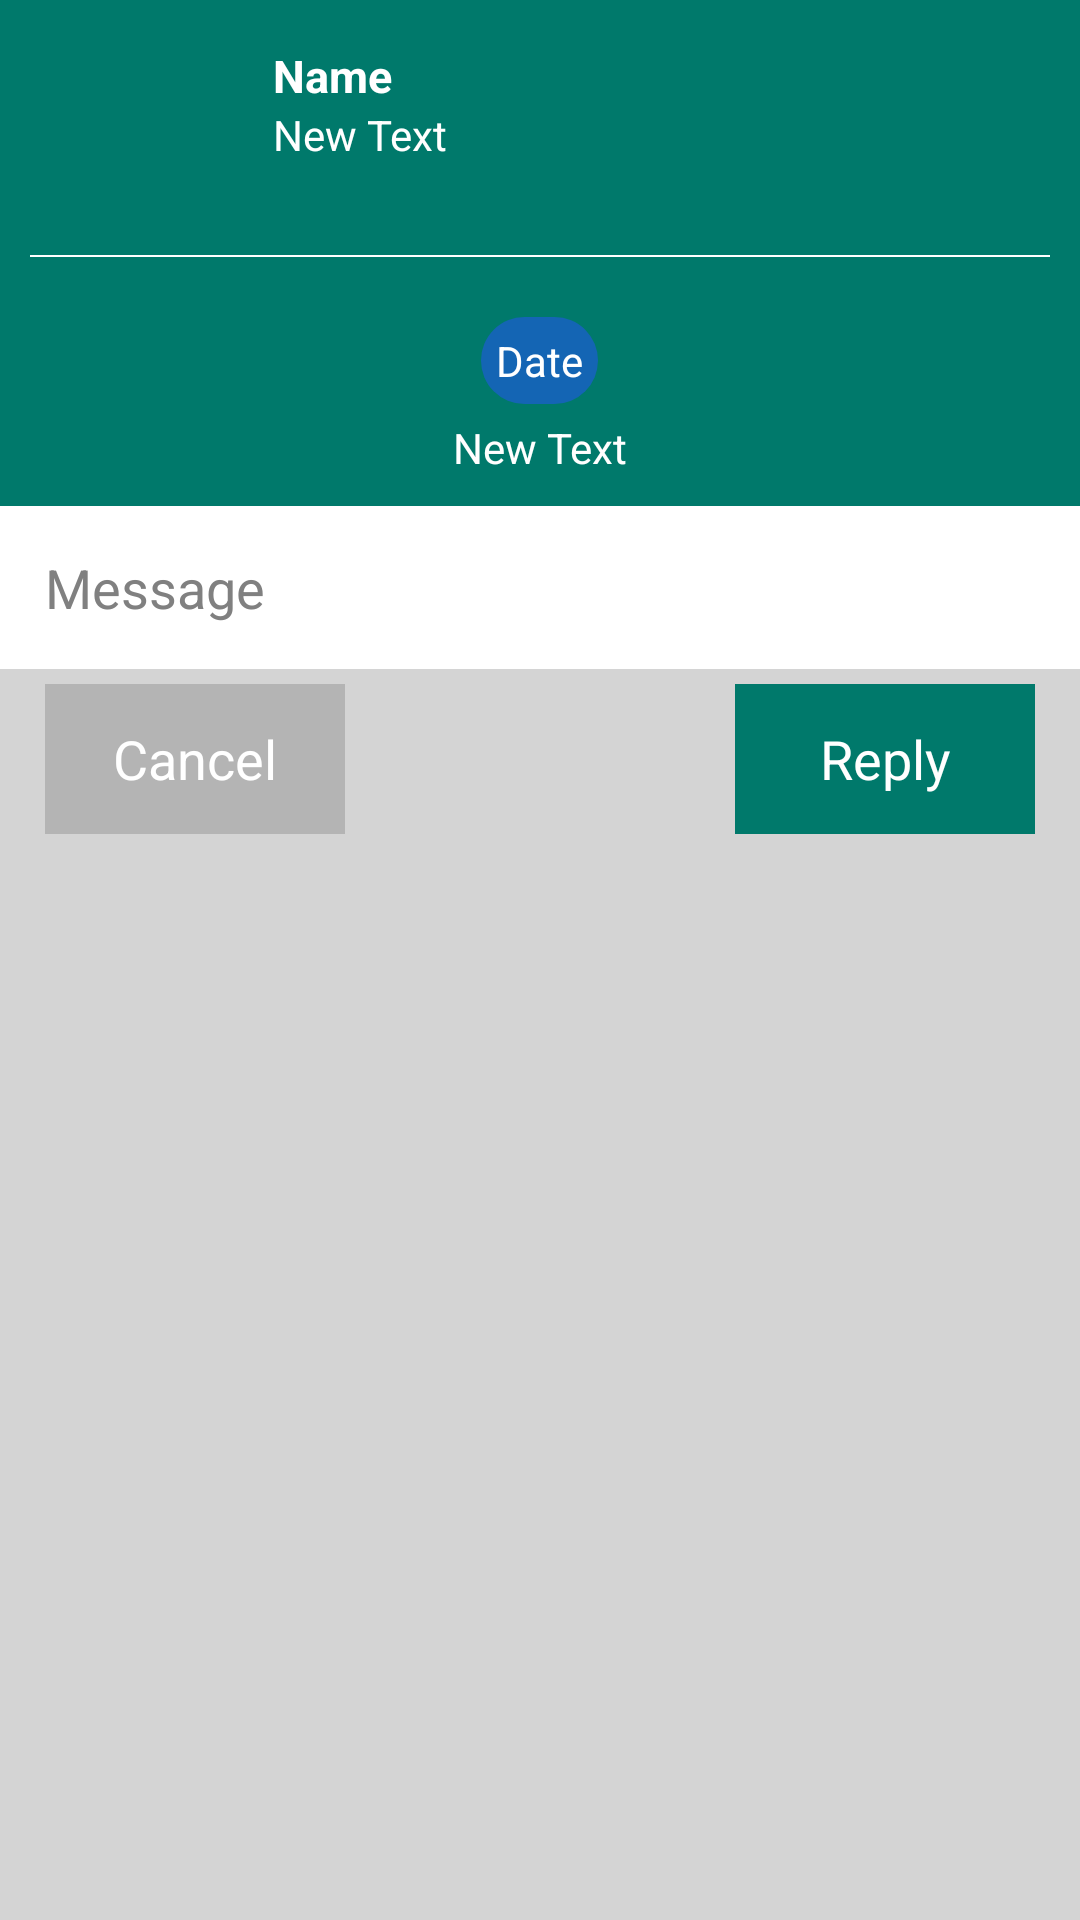

Android layout source for this screen:
<!-- AndroidManifest.xml: application theme AppBaseTheme -->
<!-- res/layout/custom1.xml -->
<?xml version="1.0" encoding="utf-8"?>
<RelativeLayout xmlns:android="http://schemas.android.com/apk/res/android"
    android:layout_width="fill_parent"
    android:layout_height="fill_parent"
    android:background="#D4D4D4">


    <LinearLayout
        android:orientation="vertical"
        android:layout_width="match_parent"
        android:layout_height="wrap_content"
        android:layout_alignParentTop="true"
        android:layout_alignParentLeft="true"
        android:layout_alignParentStart="true">

        <RelativeLayout
            android:layout_width="match_parent"
            android:layout_height="wrap_content"
            android:background="@color/blue"
            android:padding="10dp"
            android:id="@+id/relativeLayout2">

            <ImageView
                android:layout_width="55dp"
                android:layout_height="55dp"
                android:id="@+id/ivsenderquickimg"
                android:layout_centerVertical="true"
                android:layout_alignParentLeft="true"
                android:layout_alignParentStart="true"

                />

            <TextView
                android:layout_width="wrap_content"
                android:layout_height="wrap_content"
                android:text="Name"
                android:id="@+id/tvnameofsender"
                android:layout_alignTop="@+id/ivsenderquickimg"
                android:layout_toRightOf="@+id/ivsenderquickimg"
                android:layout_toEndOf="@+id/ivsenderquickimg"
                android:layout_marginLeft="26dp"
                android:layout_marginStart="26dp"
                android:layout_marginTop="5dp"
                android:textColor="@color/actionbar_text"
                android:textStyle="bold"
                android:textSize="15dp"
                android:textIsSelectable="true" />

            <TextView
                android:layout_width="wrap_content"
                android:layout_height="wrap_content"
                android:text="New Text"
                android:id="@+id/tvnumberofsender"
                android:textColor="@color/actionbar_text"
                android:layout_below="@+id/tvnameofsender"
                android:layout_alignLeft="@+id/tvnameofsender"
                android:layout_alignStart="@+id/tvnameofsender" />
        </RelativeLayout>
        <RelativeLayout
            android:layout_width="match_parent"
            android:layout_height="wrap_content"
            android:background="@color/blue">
        <View
            android:layout_width="match_parent"
            android:layout_height="0.5dp"
            android:layout_margin="10dp"
            android:background="#fff"
            />
        </RelativeLayout>



        <ScrollView
            android:layout_width="match_parent"
            android:layout_height="match_parent"
            android:id="@+id/scrollView"
            android:padding="10dp"
            android:background="@color/blue"
            android:layout_gravity="center_horizontal" >
            <RelativeLayout
                android:layout_width="match_parent"
                android:layout_height="wrap_content">
            <TextView
                android:layout_width="wrap_content"
                android:layout_height="wrap_content"
                android:text="Date"
                android:background="@drawable/date"
                android:padding="5dp"
                android:textColor="@color/actionbar_text"
                android:layout_centerHorizontal="true"
                android:id="@+id/tvsenderdate"
                android:layout_gravity="center_horizontal" />
            <TextView
                android:layout_width="wrap_content"
                android:layout_height="wrap_content"
                android:text="New Text"
                android:layout_centerHorizontal="true"
                android:layout_below="@+id/tvsenderdate"
                android:textColor="@color/actionbar_text"
                android:id="@+id/tvsendermsg"
                android:layout_gravity="center_horizontal"
                android:layout_marginTop="5dp" />
            </RelativeLayout>
        </ScrollView>

        <EditText
            android:layout_width="match_parent"
            android:layout_height="wrap_content"
            android:id="@+id/etquickMessage"
            android:hint="Message"
            android:background="@color/actionbar_text"
            android:padding="15dp" />

        <RelativeLayout

            android:layout_width="match_parent"
            android:layout_height="wrap_content"
            android:layout_margin="5dp">

            <Button
                android:layout_width="100dp"
                android:layout_height="50dp"
                android:text="Cancel"
                android:background="#B4B4B4"
                android:textColor="@color/actionbar_text"
                android:id="@+id/btnquickdialogcancel"
                android:layout_marginLeft="10dp" />

            <Button
                android:layout_width="100dp"
                android:layout_height="50dp"
                android:text="Reply"
                android:background="@color/blue"
                android:textColor="@color/actionbar_text"
                android:id="@+id/btnquickdialogsend"
                android:layout_alignBottom="@+id/btnquickdialogcancel"
                android:layout_alignParentRight="true"
                android:layout_alignParentEnd="true"
                android:layout_marginRight="10dp" />
        </RelativeLayout>
    </LinearLayout>
</RelativeLayout>
<!-- resources referenced by this layout -->
<resources>
  <color name="actionbar_text">#FFFFFF</color>
  <color name="blue">#00796B</color>
  <!-- drawable date (drawable) -->
  <?xml version="1.0" encoding="utf-8"?>
  <shape xmlns:android="http://schemas.android.com/apk/res/android"
  android:shape="rectangle" android:padding="10dp" >
   <solid android:color="#1465B4"/>
      <corners
       android:bottomRightRadius="15dp"
       android:bottomLeftRadius="15dp"
    android:topLeftRadius="15dp"
    android:topRightRadius="15dp"/>
  
  </shape>
  <style name="AppBaseTheme" parent="android:Theme.Holo.Light">
          <item name="android:windowDisablePreview">true</item>
          
      </style>
</resources>
